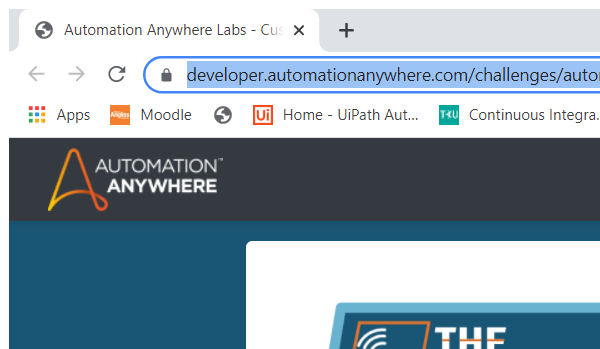
Task: RPA hands on AA challenge
Workflow: 3.TypeAllData

Step 1 [try]: Attach Browser to Start typing in window 'Automation Anywhere Labs - Customer Onboarding' (chrome.exe)

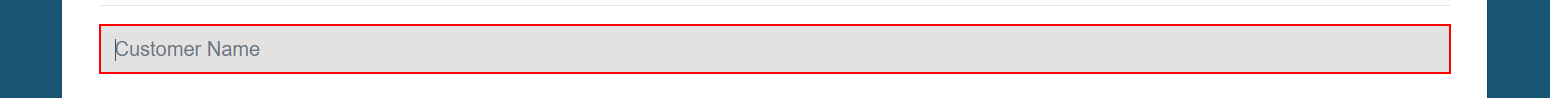
Step 2 [try]: type "[in_TransactionItem("Company Name").ToString]" into the text box

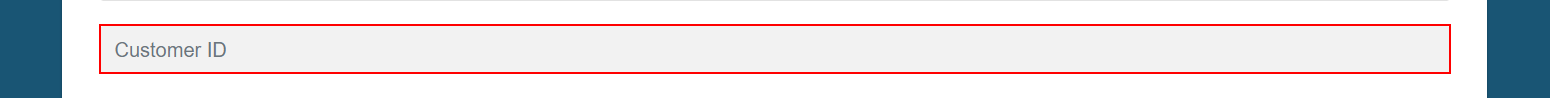
Step 3: type "[in_TransactionItem("Customer ID").ToString]" into the text box

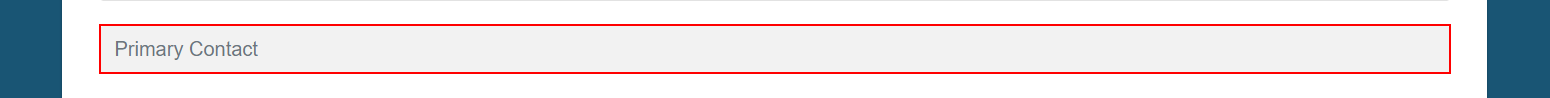
Step 4: type "[in_TransactionItem("Primary Contact").ToString]" into the text box

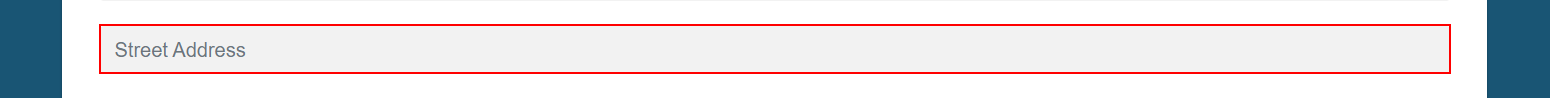
Step 5: type "[in_TransactionItem("Street Address").ToString]" into the text box 'street'

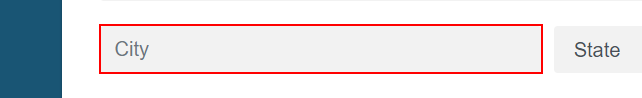
Step 6: type "[in_TransactionItem("City").ToString]" into the text box 'city'

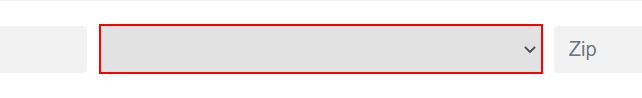
Step 7: select "[in_TransactionItem("State").ToString]" in the drop-down

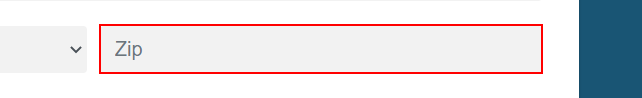
Step 8: type "[in_TransactionItem("Zip").ToString]" into the text box 'zip'

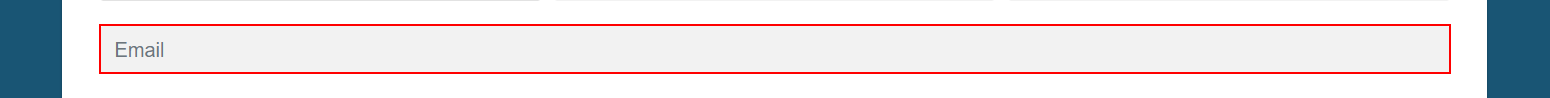
Step 9 [then]: type "[in_TransactionItem("Email Address").ToString]" into the text box

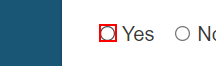
Step 10 [then]: check the text box

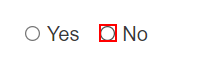
Step 11 [else]: check the text box

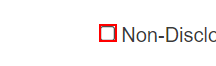
Step 12 [then]: check the text box

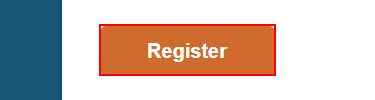
Step 13 [try]: click on the button
